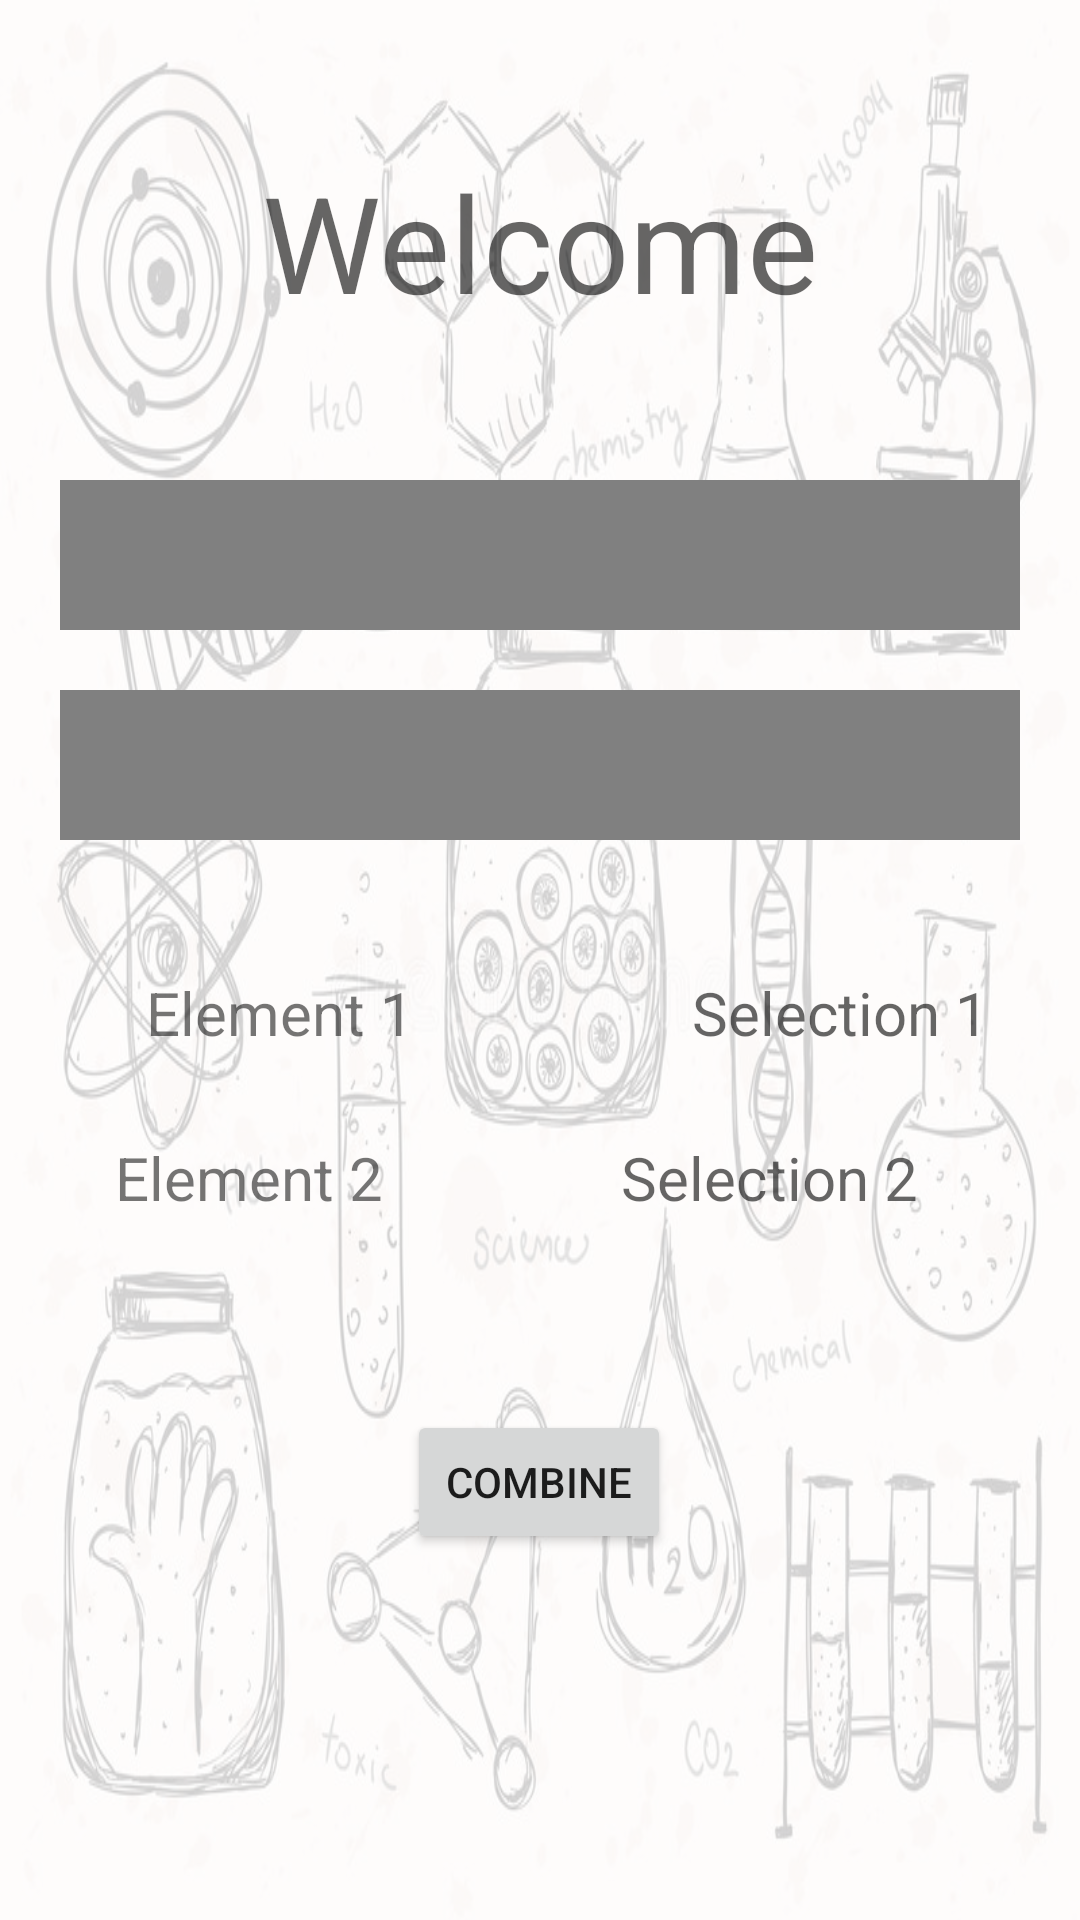

Layout XML and referenced resources for this Android screen:
<!-- AndroidManifest.xml: application theme Theme.Assessment2CreativeCalc -->
<!-- res/layout/activity_main.xml -->
<?xml version="1.0" encoding="utf-8"?>
<androidx.constraintlayout.widget.ConstraintLayout xmlns:android="http://schemas.android.com/apk/res/android"
    xmlns:app="http://schemas.android.com/apk/res-auto"
    xmlns:tools="http://schemas.android.com/tools"
    android:layout_width="match_parent"
    android:layout_height="match_parent"
    tools:context=".MainActivity"
    android:background="@drawable/chemistrybackground">
 <ImageView
     android:layout_width="375dp"
     android:layout_height="655dp"
     android:background="#CCFFFFFF"
     app:layout_constraintBottom_toBottomOf="parent"
     app:layout_constraintLeft_toLeftOf="parent"
     app:layout_constraintRight_toRightOf="parent"
     app:layout_constraintTop_toTopOf="parent"></ImageView>
 <Spinner
     android:id="@+id/element1"
     android:layout_width="match_parent"
     android:layout_height="50dp"
     android:layout_marginStart="20dp"
     android:layout_marginTop="160dp"
     android:layout_marginEnd="20dp"
     android:gravity="center"
     android:background="#808080"
     android:hint="Select"
     app:layout_constraintEnd_toEndOf="parent"
     app:layout_constraintHorizontal_bias="1.0"
     app:layout_constraintStart_toStartOf="parent"
     app:layout_constraintTop_toTopOf="parent"></Spinner>

 <Spinner
        android:id="@+id/element2"
        android:layout_width="match_parent"
        android:layout_height="50dp"
        android:gravity="center"
        android:background="#808080"
        android:layout_marginStart="20dp"
        android:layout_marginTop="20dp"
        android:layout_marginEnd="20dp"
        android:hint="select"
        app:layout_constraintEnd_toEndOf="parent"
        app:layout_constraintStart_toStartOf="parent"
        app:layout_constraintTop_toBottomOf="@id/element1"></Spinner>

 <Button
     android:id="@+id/combine_btn"
     android:layout_width="wrap_content"
     android:layout_height="wrap_content"
     android:layout_marginStart="154dp"
     android:layout_marginTop="64dp"
     android:layout_marginEnd="155dp"
     android:text="Combine"
     app:layout_constraintEnd_toEndOf="parent"
     app:layout_constraintStart_toStartOf="parent"
     app:layout_constraintTop_toBottomOf="@id/textview2"></Button>

 <TextView
     android:id="@+id/textview3"
     android:layout_width="wrap_content"
     android:layout_height="wrap_content"
     android:layout_marginStart="101dp"
     android:layout_marginTop="47dp"
     android:layout_marginEnd="102dp"
     android:layout_marginBottom="46dp"
     android:gravity="center"
     android:hint="Welcome"
     android:orientation="horizontal"
     android:textSize="0.3in"
     android:textColor="@color/black"
     app:layout_constraintBottom_toTopOf="@+id/element1"
     app:layout_constraintEnd_toEndOf="parent"
     app:layout_constraintStart_toStartOf="parent"
     app:layout_constraintTop_toTopOf="parent"></TextView>

 <TextView
     android:id="@+id/textview1"
     android:layout_width="wrap_content"
     android:layout_height="wrap_content"
     android:layout_marginStart="256dp"
     android:layout_marginTop="44dp"
     android:layout_marginEnd="56dp"
     android:hint="Selection 1"
     android:textSize="20dp"
     app:layout_constraintEnd_toEndOf="parent"
     app:layout_constraintStart_toStartOf="parent"
     app:layout_constraintTop_toBottomOf="@id/element2"></TextView>


 <TextView
     android:id="@+id/textview2"
     android:layout_width="wrap_content"
     android:layout_height="wrap_content"
     android:layout_marginTop="28dp"
     android:layout_marginEnd="54dp"
     android:hint="Selection 2"
     android:textSize="20dp"
     app:layout_constraintEnd_toEndOf="parent"
     app:layout_constraintTop_toBottomOf="@id/textview1"></TextView>

 <TextView
     android:id="@+id/textview4"
     android:layout_width="wrap_content"
     android:layout_height="wrap_content"
     android:layout_marginStart="64dp"
     android:layout_marginTop="44dp"
     android:layout_marginEnd="108dp"
     android:text="Element 1"
     android:textSize="20dp"
     app:layout_constraintEnd_toStartOf="@+id/textview1"
     app:layout_constraintStart_toStartOf="parent"
     app:layout_constraintTop_toBottomOf="@id/element2"></TextView>

 <TextView
     android:id="@+id/textview5"
     android:layout_width="wrap_content"
     android:layout_height="wrap_content"
     android:layout_marginStart="62dp"
     android:layout_marginTop="28dp"
     android:layout_marginEnd="103dp"
     android:text="Element 2"
     android:textSize="20dp"
     app:layout_constraintEnd_toStartOf="@+id/textview2"
     app:layout_constraintStart_toStartOf="parent"
     app:layout_constraintTop_toBottomOf="@id/textview4"></TextView>

</androidx.constraintlayout.widget.ConstraintLayout>
<!-- resources referenced by this layout -->
<resources>
  <!-- drawable chemistrybackground: jpg bitmap (drawable-v24, 117174 bytes) -->
  <style name="Theme.Assessment2CreativeCalc" parent="Theme.MaterialComponents.DayNight.DarkActionBar">
          
          <item name="colorPrimary">#373737</item>
          <item name="colorPrimaryVariant">@color/black</item>
          <item name="colorOnPrimary">@color/white</item>
          
          <item name="colorSecondary">@color/teal_200</item>
          <item name="colorSecondaryVariant">@color/teal_700</item>
          <item name="colorOnSecondary">@color/black</item>
          
          <item name="android:statusBarColor" tools:targetApi="l">?attr/colorPrimaryVariant</item>
          
      </style>
  <!-- not gathered from this repository: default colours our renderer supplied (Android Studio template values) -->
  <color name="teal_200">#FF03DAC5</color>
  <color name="teal_700">#FF018786</color>
  <color name="black">#FF000000</color>
  <color name="white">#FFFFFFFF</color>
</resources>
